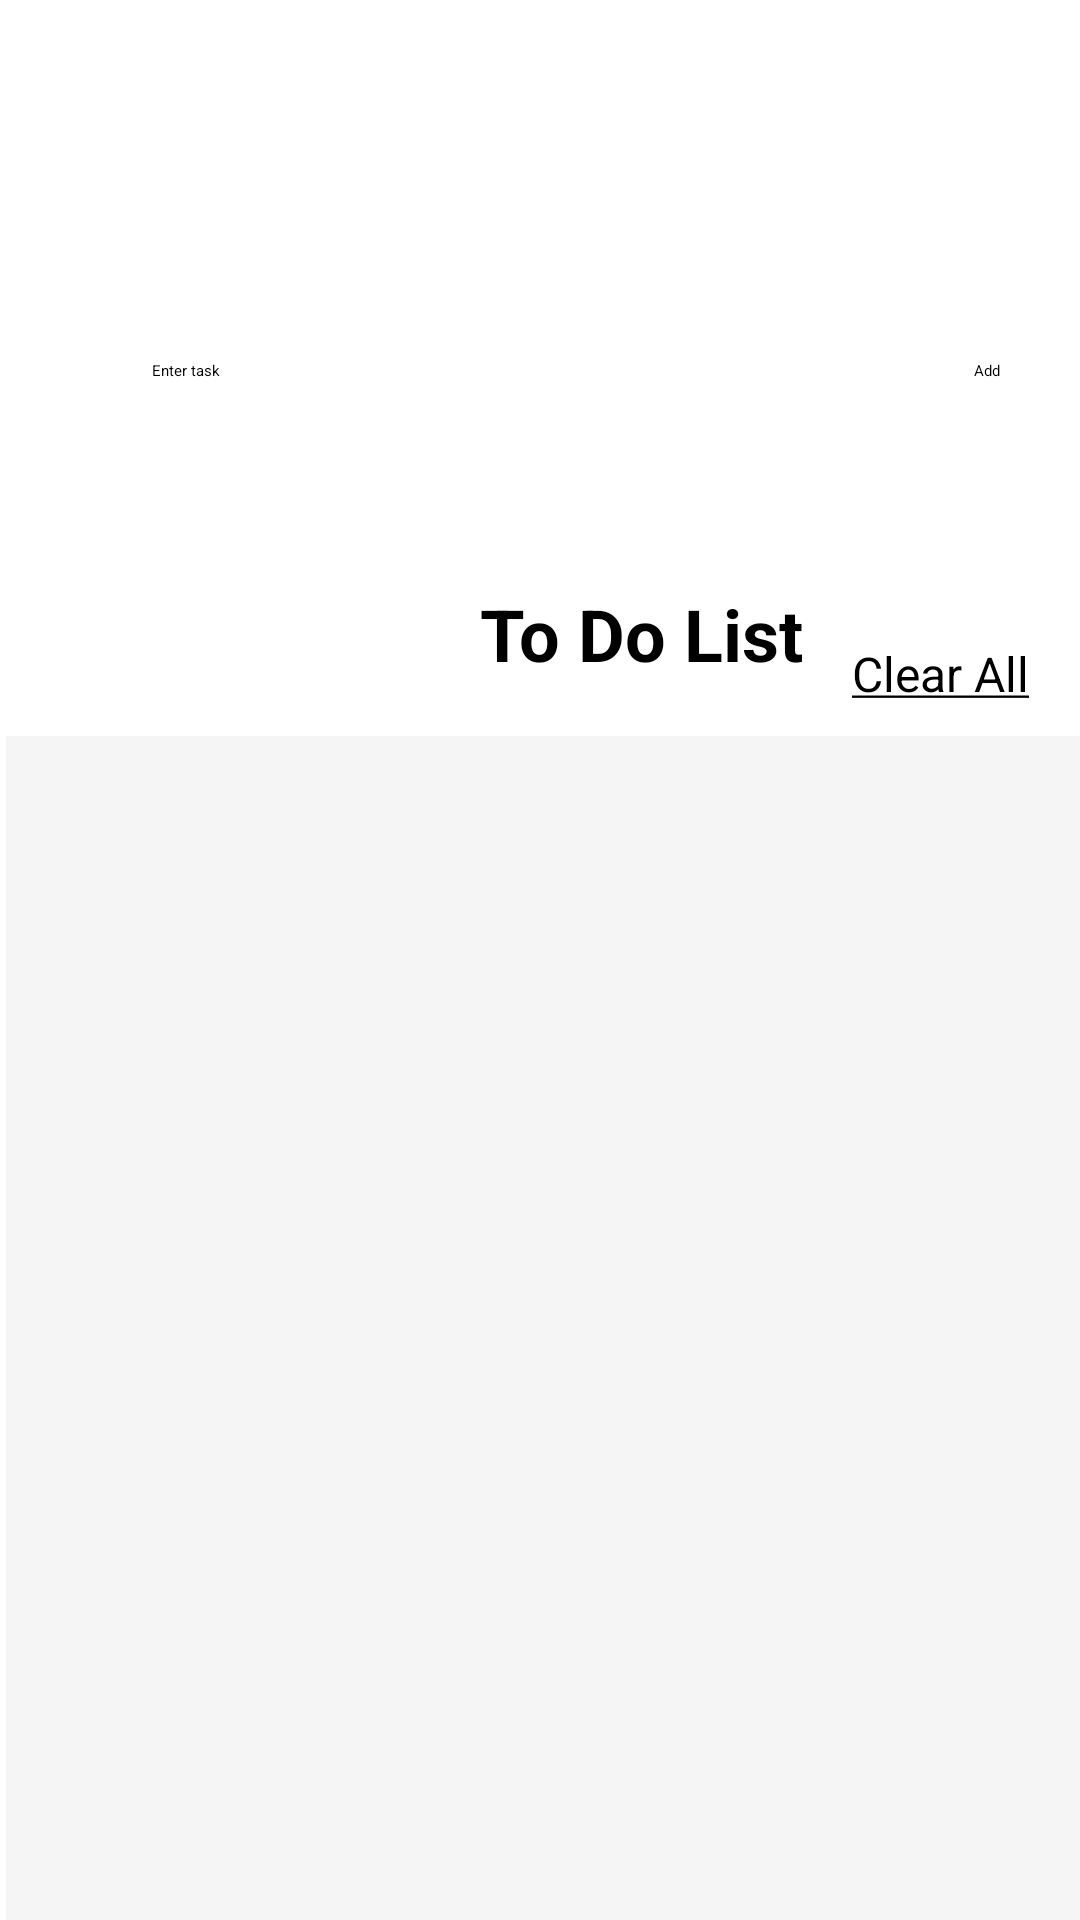

Layout XML and referenced resources for this Android screen:
<!-- AndroidManifest.xml: application theme Theme.Logbook -->
<!-- res/layout/activity_todo_list.xml -->
<?xml version="1.0" encoding="utf-8"?>
<androidx.constraintlayout.widget.ConstraintLayout xmlns:android="http://schemas.android.com/apk/res/android"
    xmlns:app="http://schemas.android.com/apk/res-auto"
    xmlns:tools="http://schemas.android.com/tools"
    android:id="@+id/main"
    android:layout_width="match_parent"
    android:layout_height="match_parent"
    tools:context=".activities.TodoList">

    <Button
        android:id="@+id/buttonAdd"
        android:layout_width="wrap_content"
        android:layout_height="wrap_content"
        android:layout_marginTop="120dp"
        android:layout_marginEnd="16dp"
        android:text="Add"
        app:layout_constraintEnd_toEndOf="parent"
        app:layout_constraintStart_toEndOf="@+id/editTextTask"
        app:layout_constraintTop_toTopOf="parent" />

    <EditText
        android:id="@+id/editTextTask"
        android:layout_width="243dp"
        android:layout_height="47dp"
        android:layout_marginStart="40dp"
        android:layout_marginTop="120dp"
        android:layout_marginEnd="20dp"
        android:layout_weight="1"
        android:hint="Enter task"
        app:layout_constraintEnd_toStartOf="@+id/buttonAdd"
        app:layout_constraintStart_toStartOf="parent"
        app:layout_constraintTop_toTopOf="parent" />

    <ListView
        android:id="@+id/listViewTasks"
        android:layout_width="407dp"
        android:layout_height="0dp"
        android:layout_marginStart="2dp"
        android:layout_marginEnd="2dp"
        android:layout_weight="1"
        android:background="@color/listview_background"
        app:layout_constraintBottom_toBottomOf="parent"
        app:layout_constraintEnd_toEndOf="parent"
        app:layout_constraintHorizontal_bias="0.0"
        app:layout_constraintStart_toStartOf="parent"
        app:layout_constraintTop_toBottomOf="@+id/textView"
        app:layout_constraintVertical_bias="1.0" />

    <TextView
        android:id="@+id/textView"
        style="@style/LabelStyle"
        android:layout_width="wrap_content"
        android:layout_height="wrap_content"
        android:layout_marginTop="195dp"
        android:layout_marginEnd="26dp"
        android:layout_marginBottom="18dp"
        android:text="To Do List"
        app:layout_constraintBottom_toTopOf="@+id/listViewTasks"
        app:layout_constraintEnd_toEndOf="@+id/editTextTask"
        app:layout_constraintTop_toTopOf="parent" />

    <TextView
        android:id="@+id/textViewClearAll"
        android:layout_width="wrap_content"
        android:layout_height="wrap_content"
        android:layout_marginEnd="17dp"
        android:layout_marginBottom="10dp"
        android:text="@string/clear_all_underlined"
        android:textSize="16sp"
        android:clickable="true"
        android:focusable="true"
        app:layout_constraintBottom_toTopOf="@+id/listViewTasks"
        app:layout_constraintEnd_toEndOf="parent" />

</androidx.constraintlayout.widget.ConstraintLayout>
<!-- resources referenced by this layout -->
<resources>
  <color name="listview_background">#F5F5F5</color>
  <string name="clear_all_underlined"><u>Clear All</u></string>
  <style name="LabelStyle">
          <item name="android:textSize">24sp</item>
          <item name="android:textStyle">bold</item>
      </style>
</resources>
